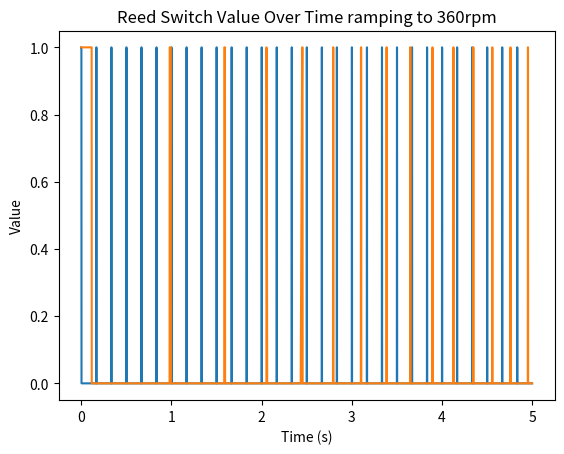

Here is the Python script that generated this plot:
import time
import matplotlib.pyplot as plt


class ReedSwitch:
    def __init__(self, rpm: float):
        self.rpm = rpm
        self.last_rev_time = time.time()

    def read(self) -> bool:
        spr = float("inf") if self.rpm == 0 else 60 / self.rpm

        passing_time = 5 * spr / 360

        t = time.time()
        time_since_last_rev = t - self.last_rev_time
        if time_since_last_rev < passing_time:
            return True
        if time_since_last_rev < spr:
            return False
        else:
            # rev_time should be at the center of the magnet passing
            self.last_rev_time = t
            return True


def constant_360rpm():
    rs = ReedSwitch(rpm=360)

    times = []
    values = []

    t_start = time.time()
    t_end = t_start + 5
    while time.time() < t_end:
        times.append(time.time() - t_start)
        values.append(rs.read())

    plt.plot(times, values)
    plt.title("Reed Switch Value Over Time at 360rpm")
    plt.xlabel("Time (s)")
    plt.ylabel("Value")
    plt.show()


def ramp_360rpm():
    rs = ReedSwitch(rpm=0)

    target_rpm = 360
    total_time = 5
    acceleration = target_rpm / total_time

    times = []
    values = []

    t_start = time.time()
    t_end = t_start + total_time
    last_update_time = t_start
    while time.time() < t_end:
        dt = time.time() - last_update_time
        last_update_time = time.time()
        rs.rpm += acceleration * dt
        times.append(time.time() - t_start)
        values.append(rs.read())

    plt.plot(times, values)
    plt.title("Reed Switch Value Over Time ramping to 360rpm")
    plt.xlabel("Time (s)")
    plt.ylabel("Value")
    plt.show()


if __name__ == "__main__":
    import time
    import matplotlib.pyplot as plt

    constant_360rpm()
    ramp_360rpm()
